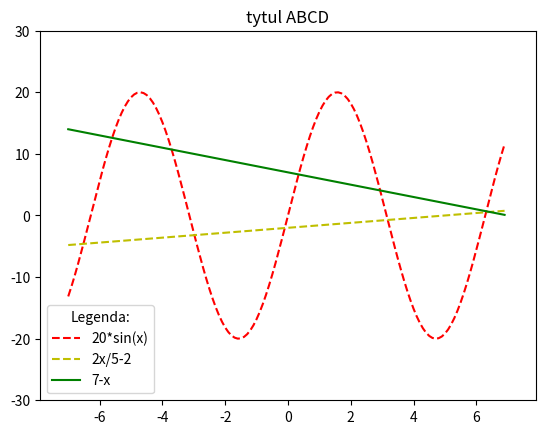

This figure's Python source:
import numpy as np
import matplotlib.pyplot as plt

# # prosty wykres x3 liniowy, legenda
x = np.arange(-7, 7, 0.1)
y1 = 20 * np.sin(x)
y2 = ((2 * x) / 5) - 2
y3 = 7 - x
plt.plot(x, y1, 'r', label='20*sin(x)', linestyle="--")
plt.plot(x, y2, 'y', label='2x/5-2', linestyle="--")
plt.plot(x, y3, 'g', label='7-x', linestyle="-")
plt.xlim(-7.9, 7.9)
plt.ylim(-30, 30)

plt.title('tytul ABCD')
# plt.xlabel('x label')
# plt.ylabel('y label')
plt.legend(title='Legenda:', loc='lower left')
# plt.grid()


plt.show()

